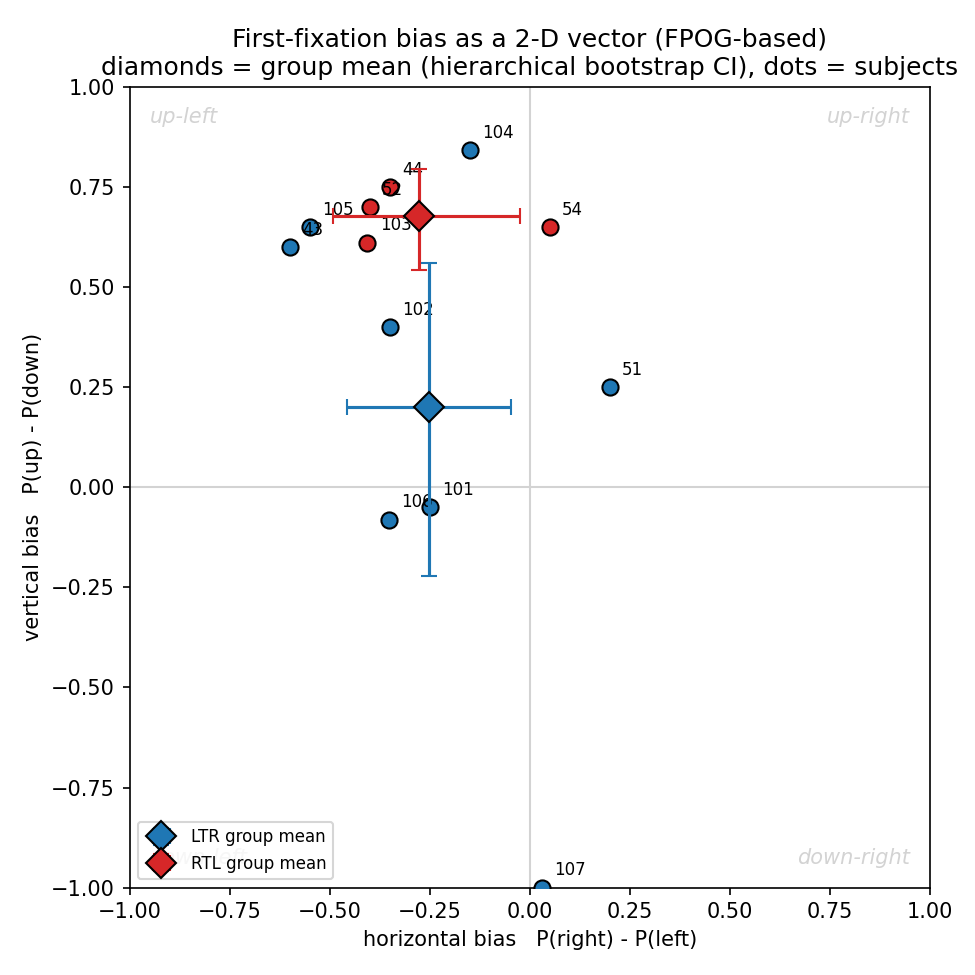

Data behind this chart, as committed beside it:
group, subject_nr, x, y, n_side, n_vert, x_ci_lo, x_ci_hi, y_ci_lo, y_ci_hi
LTR, 101, -0.25, -0.05, 40.0, 40.0, , , , 
LTR, 102, -0.35, 0.4, 40.0, 40.0, , , , 
LTR, 104, -0.15, 0.8421, 40.0, 38.0, , , , 
LTR, 105, -0.55, 0.65, 40.0, 40.0, , , , 
LTR, 106, -0.3514, -0.08108, 37.0, 37.0, , , , 
LTR, 107, 0.0303, -1.0, 33.0, 36.0, , , , 
LTR, 43, -0.6, 0.6, 40.0, 40.0, , , , 
LTR, 51, 0.2, 0.25, 40.0, 40.0, , , , 
RTL, 103, -0.4054, 0.6111, 37.0, 36.0, , , , 
RTL, 44, -0.35, 0.75, 40.0, 40.0, , , , 
RTL, 52, -0.4, 0.7, 40.0, 40.0, , , , 
RTL, 54, 0.05, 0.65, 40.0, 40.0, , , , 
LTR, GROUP_MEAN, -0.2526, 0.2014, , , -0.4556, -0.04568, -0.2216, 0.5597
RTL, GROUP_MEAN, -0.2764, 0.6778, , , -0.4912, -0.025, 0.5431, 0.7944
